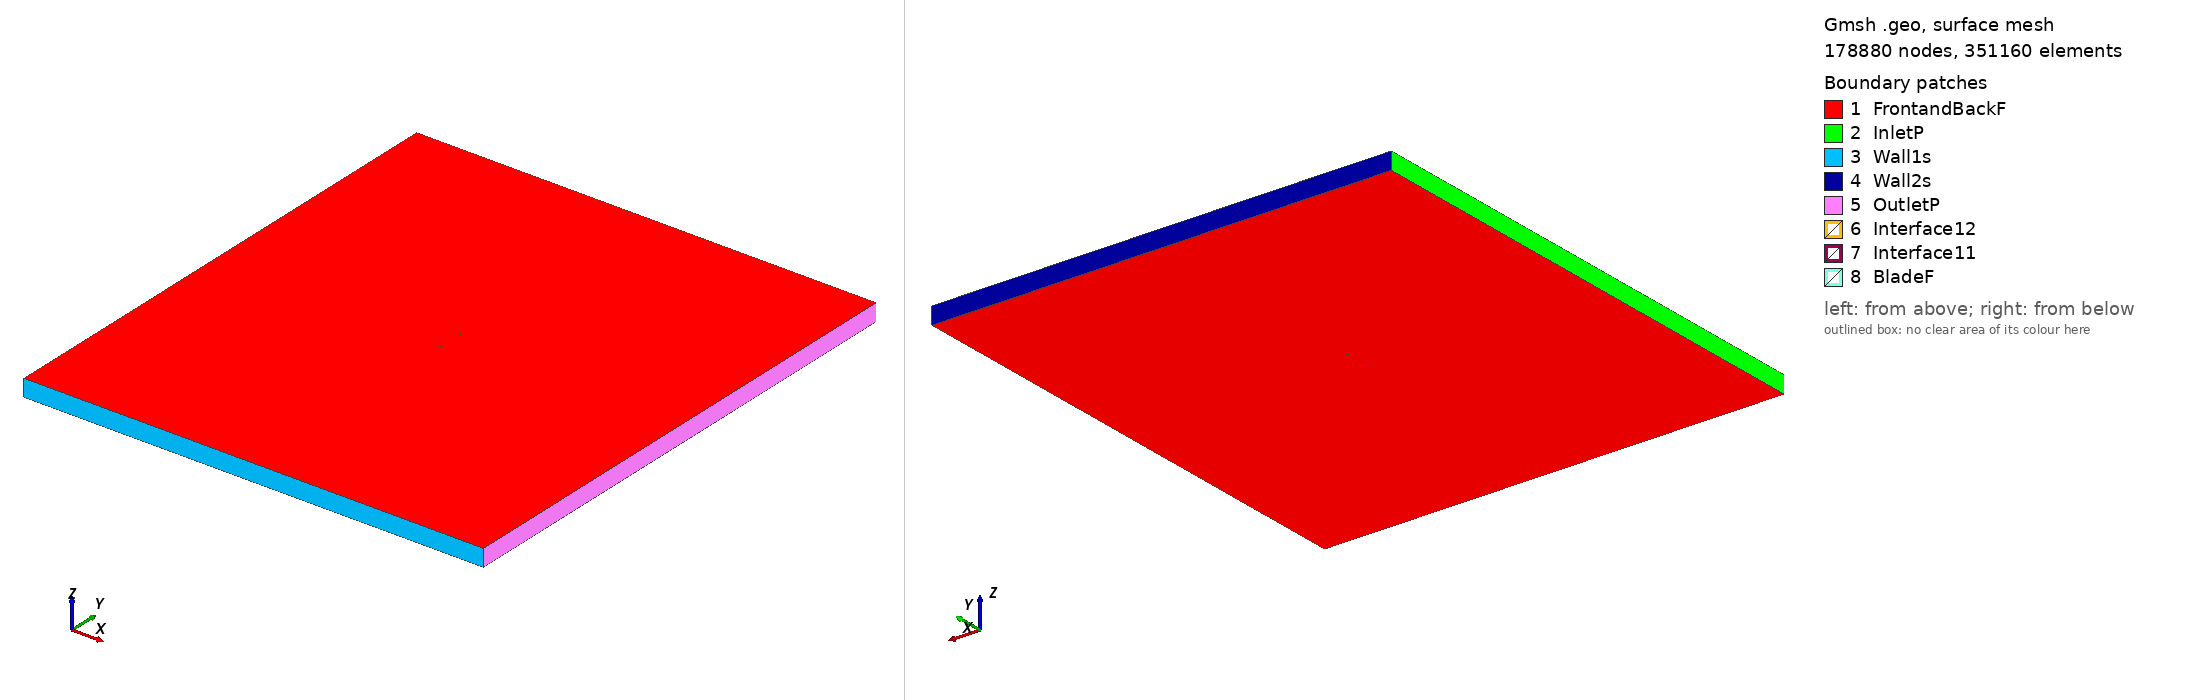

Gmsh geometry script, surface-meshed: 178880 nodes, 351160 surface elements. Boundary patches (legend numbers): 1 FrontandBackF, 2 InletP, 3 Wall1s, 4 Wall2s, 5 OutletP, 6 Interface12, 7 Interface11, 8 BladeF. Left view from above one corner, right view from below the opposite corner. Legend entries are the model's physical surfaces. The drawing asked Gmsh for element sizes between 1% and 20% of the model's largest extent; the script's own settings can give other sizes.

=== falcon_tsr_4.9882_aoa_-3.5382.geo (drawn) ===
SetFactory("OpenCASCADE");

Point(1) = {0.074910, 0.746202, 0, 1.0};
Point(2) = {0.074618, 0.746080, 0, 1.0};
Point(3) = {0.073082, 0.745625, 0, 1.0};
Point(4) = {0.071079, 0.745246, 0, 1.0};
Point(5) = {0.068601, 0.744823, 0, 1.0};
Point(6) = {0.065639, 0.744248, 0, 1.0};
Point(7) = {0.062218, 0.743514, 0, 1.0};
Point(8) = {0.058376, 0.742660, 0, 1.0};
Point(9) = {0.054146, 0.741721, 0, 1.0};
Point(10) = {0.049574, 0.740726, 0, 1.0};
Point(11) = {0.044701, 0.739694, 0, 1.0};
Point(12) = {0.039570, 0.738637, 0, 1.0};
Point(13) = {0.034227, 0.737565, 0, 1.0};
Point(14) = {0.028716, 0.736491, 0, 1.0};
Point(15) = {0.023082, 0.735426, 0, 1.0};
Point(16) = {0.017369, 0.734378, 0, 1.0};
Point(17) = {0.011618, 0.733352, 0, 1.0};
Point(18) = {0.005868, 0.732363, 0, 1.0};
Point(19) = {0.000122, 0.731420, 0, 1.0};
Point(20) = {-0.005622, 0.730540, 0, 1.0};
Point(21) = {-0.011321, 0.729744, 0, 1.0};
Point(22) = {-0.016957, 0.729046, 0, 1.0};
Point(23) = {-0.022497, 0.728462, 0, 1.0};
Point(24) = {-0.027911, 0.728003, 0, 1.0};
Point(25) = {-0.033173, 0.727683, 0, 1.0};
Point(26) = {-0.038250, 0.727517, 0, 1.0};
Point(27) = {-0.043111, 0.727517, 0, 1.0};
Point(28) = {-0.047732, 0.727690, 0, 1.0};
Point(29) = {-0.052077, 0.728033, 0, 1.0};
Point(30) = {-0.056119, 0.728538, 0, 1.0};
Point(31) = {-0.059828, 0.729208, 0, 1.0};
Point(32) = {-0.063183, 0.730058, 0, 1.0};
Point(33) = {-0.066165, 0.731100, 0, 1.0};
Point(34) = {-0.068748, 0.732308, 0, 1.0};
Point(35) = {-0.070913, 0.733588, 0, 1.0};
Point(36) = {-0.072648, 0.734832, 0, 1.0};
Point(37) = {-0.073915, 0.735977, 0, 1.0};
Point(38) = {-0.074662, 0.737040, 0, 1.0};
Point(39) = {-0.074857, 0.737796, 0, 1.0};
Point(40) = {-0.074756, 0.738555, 0, 1.0};
Point(41) = {-0.074138, 0.739577, 0, 1.0};
Point(42) = {-0.073001, 0.740533, 0, 1.0};
Point(43) = {-0.071398, 0.741427, 0, 1.0};
Point(44) = {-0.069364, 0.742273, 0, 1.0};
Point(45) = {-0.066905, 0.743068, 0, 1.0};
Point(46) = {-0.064032, 0.743797, 0, 1.0};
Point(47) = {-0.060772, 0.744462, 0, 1.0};
Point(48) = {-0.057142, 0.745088, 0, 1.0};
Point(49) = {-0.053169, 0.745700, 0, 1.0};
Point(50) = {-0.048884, 0.746319, 0, 1.0};
Point(51) = {-0.044313, 0.746950, 0, 1.0};
Point(52) = {-0.039490, 0.747576, 0, 1.0};
Point(53) = {-0.034439, 0.748152, 0, 1.0};
Point(54) = {-0.029186, 0.748631, 0, 1.0};
Point(55) = {-0.023767, 0.749013, 0, 1.0};
Point(56) = {-0.018210, 0.749320, 0, 1.0};
Point(57) = {-0.012547, 0.749566, 0, 1.0};
Point(58) = {-0.006810, 0.749755, 0, 1.0};
Point(59) = {-0.001020, 0.749888, 0, 1.0};
Point(60) = {0.004780, 0.749967, 0, 1.0};
Point(61) = {0.010588, 0.750000, 0, 1.0};
Point(62) = {0.016404, 0.749992, 0, 1.0};
Point(63) = {0.022184, 0.749941, 0, 1.0};
Point(64) = {0.027891, 0.749841, 0, 1.0};
Point(65) = {0.033477, 0.749691, 0, 1.0};
Point(66) = {0.038898, 0.749503, 0, 1.0};
Point(67) = {0.044107, 0.749294, 0, 1.0};
Point(68) = {0.049057, 0.749078, 0, 1.0};
Point(69) = {0.053705, 0.748866, 0, 1.0};
Point(70) = {0.058005, 0.748659, 0, 1.0};
Point(71) = {0.061913, 0.748461, 0, 1.0};
Point(72) = {0.065389, 0.748285, 0, 1.0};
Point(73) = {0.068395, 0.748157, 0, 1.0};
Point(74) = {0.070902, 0.748097, 0, 1.0};
Point(75) = {0.072933, 0.748038, 0, 1.0};
Point(76) = {0.074511, 0.747813, 0, 1.0};
Point(77) = {0.074815, 0.747730, 0, 1.0};
Point(78) = {-0.074910, -0.746202, 0, 1.0};
Point(79) = {-0.074618, -0.746080, 0, 1.0};
Point(80) = {-0.073082, -0.745625, 0, 1.0};
Point(81) = {-0.071079, -0.745246, 0, 1.0};
Point(82) = {-0.068601, -0.744823, 0, 1.0};
Point(83) = {-0.065639, -0.744248, 0, 1.0};
Point(84) = {-0.062218, -0.743514, 0, 1.0};
Point(85) = {-0.058376, -0.742660, 0, 1.0};
Point(86) = {-0.054146, -0.741721, 0, 1.0};
Point(87) = {-0.049574, -0.740726, 0, 1.0};
Point(88) = {-0.044701, -0.739694, 0, 1.0};
Point(89) = {-0.039570, -0.738637, 0, 1.0};
Point(90) = {-0.034227, -0.737565, 0, 1.0};
Point(91) = {-0.028716, -0.736491, 0, 1.0};
Point(92) = {-0.023082, -0.735426, 0, 1.0};
Point(93) = {-0.017369, -0.734378, 0, 1.0};
Point(94) = {-0.011618, -0.733352, 0, 1.0};
Point(95) = {-0.005868, -0.732363, 0, 1.0};
Point(96) = {-0.000122, -0.731420, 0, 1.0};
Point(97) = {0.005622, -0.730540, 0, 1.0};
Point(98) = {0.011321, -0.729744, 0, 1.0};
Point(99) = {0.016957, -0.729046, 0, 1.0};
Point(100) = {0.022497, -0.728462, 0, 1.0};
Point(101) = {0.027911, -0.728003, 0, 1.0};
Point(102) = {0.033173, -0.727683, 0, 1.0};
Point(103) = {0.038250, -0.727517, 0, 1.0};
Point(104) = {0.043111, -0.727517, 0, 1.0};
Point(105) = {0.047732, -0.727690, 0, 1.0};
Point(106) = {0.052077, -0.728033, 0, 1.0};
Point(107) = {0.056119, -0.728538, 0, 1.0};
Point(108) = {0.059828, -0.729208, 0, 1.0};
Point(109) = {0.063183, -0.730058, 0, 1.0};
Point(110) = {0.066165, -0.731100, 0, 1.0};
Point(111) = {0.068748, -0.732308, 0, 1.0};
Point(112) = {0.070913, -0.733588, 0, 1.0};
Point(113) = {0.072648, -0.734832, 0, 1.0};
Point(114) = {0.073915, -0.735977, 0, 1.0};
Point(115) = {0.074662, -0.737040, 0, 1.0};
Point(116) = {0.074857, -0.737796, 0, 1.0};
Point(117) = {0.074756, -0.738555, 0, 1.0};
Point(118) = {0.074138, -0.739577, 0, 1.0};
Point(119) = {0.073001, -0.740533, 0, 1.0};
Point(120) = {0.071398, -0.741427, 0, 1.0};
Point(121) = {0.069364, -0.742273, 0, 1.0};
Point(122) = {0.066905, -0.743068, 0, 1.0};
Point(123) = {0.064032, -0.743797, 0, 1.0};
Point(124) = {0.060772, -0.744462, 0, 1.0};
Point(125) = {0.057142, -0.745088, 0, 1.0};
Point(126) = {0.053169, -0.745700, 0, 1.0};
Point(127) = {0.048884, -0.746319, 0, 1.0};
Point(128) = {0.044313, -0.746950, 0, 1.0};
Point(129) = {0.039490, -0.747576, 0, 1.0};
Point(130) = {0.034439, -0.748152, 0, 1.0};
Point(131) = {0.029186, -0.748631, 0, 1.0};
Point(132) = {0.023767, -0.749013, 0, 1.0};
Point(133) = {0.018210, -0.749320, 0, 1.0};
Point(134) = {0.012547, -0.749566, 0, 1.0};
Point(135) = {0.006810, -0.749755, 0, 1.0};
Point(136) = {0.001020, -0.749888, 0, 1.0};
Point(137) = {-0.004780, -0.749967, 0, 1.0};
Point(138) = {-0.010588, -0.750000, 0, 1.0};
Point(139) = {-0.016404, -0.749992, 0, 1.0};
Point(140) = {-0.022184, -0.749941, 0, 1.0};
Point(141) = {-0.027891, -0.749841, 0, 1.0};
Point(142) = {-0.033477, -0.749691, 0, 1.0};
Point(143) = {-0.038898, -0.749503, 0, 1.0};
Point(144) = {-0.044107, -0.749294, 0, 1.0};
Point(145) = {-0.049057, -0.749078, 0, 1.0};
Point(146) = {-0.053705, -0.748866, 0, 1.0};
Point(147) = {-0.058005, -0.748659, 0, 1.0};
Point(148) = {-0.061913, -0.748461, 0, 1.0};
Point(149) = {-0.065389, -0.748285, 0, 1.0};
Point(150) = {-0.068395, -0.748157, 0, 1.0};
Point(151) = {-0.070902, -0.748097, 0, 1.0};
Point(152) = {-0.072933, -0.748038, 0, 1.0};
Point(153) = {-0.074511, -0.747813, 0, 1.0};
Point(154) = {-0.074815, -0.747730, 0, 1.0};

// Lines: first blade (splines 1-4)
Spline(1) = {1:25};
Spline(2) = {25:53};
Spline(3) = {53:77};
Spline(4) = {77,1};

// Lines: second blade (splines 5-8)
Spline(5) = {78:102};
Spline(6) = {102:130};
Spline(7) = {130:154};
Spline(8) = {154,78};

// Outer domain (points 20001-4 and lines)
Point(155) = {-13.50000000, -15.00000000, 0, 1.0};
Point(156) = {-13.50000000, 15.00000000, 0, 1.0};
Point(157) = {13.50000000, 15.00000000, 0, 1.0};
Point(158) = {13.50000000, -15.00000000, 0, 1.0};
Line(11) = {155, 156};
Line(12) = {156, 157};
Line(13) = {157, 158};
Line(14) = {155, 158};

// Interface (between moving and stationary domain) (circles)
Circle(9) = {0, 0, 0, 0.80000000, 0, 2*Pi};
Circle(10) = {0, 0, 0, 0.80000000, 0, 2*Pi};

// Loops collect Lines/Splines/etc (blade1, blade2, domain, first circle)
Line Loop(1) = {1:4};
Line Loop(2) = {5:8};
Line Loop(3) = {11,12,13,-14};
Line Loop(4) = {9};

// BooleanDifference cuts out the circle/interface from the domain
Plane Surface(1) = {3};
Plane Surface(2) = {4};
BooleanDifference{ Surface{1}; Delete;}{ Surface{2}; Delete;}

// This one cuts out the blades from the inner circle/interface
Line Loop(6) = {10};
Plane Surface(5) = {6};
Plane Surface(6) = {1};
Plane Surface(7) = {2};
BooleanDifference{ Surface{5}; Delete;}{ Surface{6,7}; Delete;}

// extrude to 3rd dimension
Extrude {0, 0, 1} {Surface{1}; Surface{5}; Layers{1}; Recombine;}

// Physical Surfaces are the named boundaries (patches)
Physical Surface("Interface11") = {12};
Physical Surface("Interface12") = {10};

// sides of domain
Physical Surface("InletP") = {6};
Physical Surface("OutletP") = {9};

// top and bottom of domain
Physical Surface("Wall1s") = {7};
Physical Surface("Wall2s") = {8};

// Check FrontandBackF by ensuring there is nothing in the 3rd dimension
Physical Surface("FrontandBackF") = {1,11,5,21};
Physical Surface("BladeF") = {13:20};
Physical Volume("Turbine") = {2};
Physical Volume("Farfield") = {1};

// settings for airfoil boundary layer
Field[1] = BoundaryLayer;
Field[1].EdgesList = {1:8};
Field[1].hwall_n = 1e-3;
Field[1].thickness = 1.5e-2;
Field[1].ratio = 1.05;
Field[1].Quads = 1;
BoundaryLayer Field = 1;

// control points for mesh (blade and interface)
// floor((arc length / 1.5mm)/ 6) -> Transfinite Line
Transfinite Line {1,2,3,5,6,7} = 34 Using Progression 1;
Transfinite Line {4,8} = 2 Using Progression 1;
Transfinite Line {9, 15} = 800 Using Progression 1;

// For more information on gmsh syntax, visit http://gmsh.info/doc/texinfo/gmsh.html
